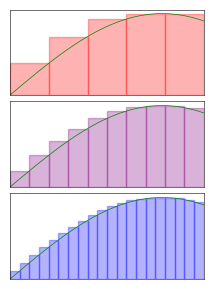

The script that saved this image:
import matplotlib.pyplot as plt
import numpy as np 

xmax = 2
xmin = 0
totalwidth = xmax - xmin
colour1 = 'red'
colour2 = 'purple'
colour3 = 'blue'
f = np.sin

# 20 points equally spaced points (plus zero) in the domain
x = np.linspace(xmin, xmax, num=21, endpoint=True)
y = f(x)

# To draw graph
xs = np.linspace(xmin, xmax, 100)
ys = f(xs)

# Set up axes
fig, axes = plt.subplots(nrows=3, dpi=300, figsize=(2.5, 3.5))
fig.subplots_adjust(hspace = 0.075)
ax1, ax2, ax3 = axes
for ax in axes:
    ax.plot(xs, ys, 'g-', linewidth=0.5) 
    ax.tick_params(top=False, 
                   bottom=False, 
                   left=False, 
                   right=False, 
                   labelleft=False, 
                   labelbottom=False, 
                   labelright=False,
                   labeltop=False)
    for axis in ['top','bottom','left','right']:
      ax.spines[axis].set_linewidth(0.4)

    ax.set_xlim(xmin, xmax)

# Skinny --> Wide
x1, x2, x4 = [x[:-1:2**n] for n in range(3)]
bar1, bar2, bar4 = [(x, []) for x in [x1, x2, x4]]
for interval_steps, bar in zip([x1, x2, x4], [bar1, bar2, bar4]):
    for i in range(len(interval_steps)):
        xright = xmax if i == len(interval_steps) - 1 else interval_steps[i+1]
        xleft = interval_steps[i]
        interval = np.linspace(xleft, xright, 1000)
        interval_mapped = [f(x) for x in interval]
        interval_max = max(interval_mapped)
        bar[1].append(interval_max)

ax1.bar(*bar4, 
    align='edge', width=(totalwidth/5), 
    fc=colour1, ec=colour1, alpha=0.3)
ax2.bar(*bar2,
    align='edge', width=(totalwidth/10),
    fc=colour2, ec=colour2, alpha=0.3)
ax3.bar(*bar1, 
    align='edge', width=(totalwidth/20),
    fc=colour3, ec=colour3, alpha=0.3)

fig.savefig('Area4.png')
#plt.show()
